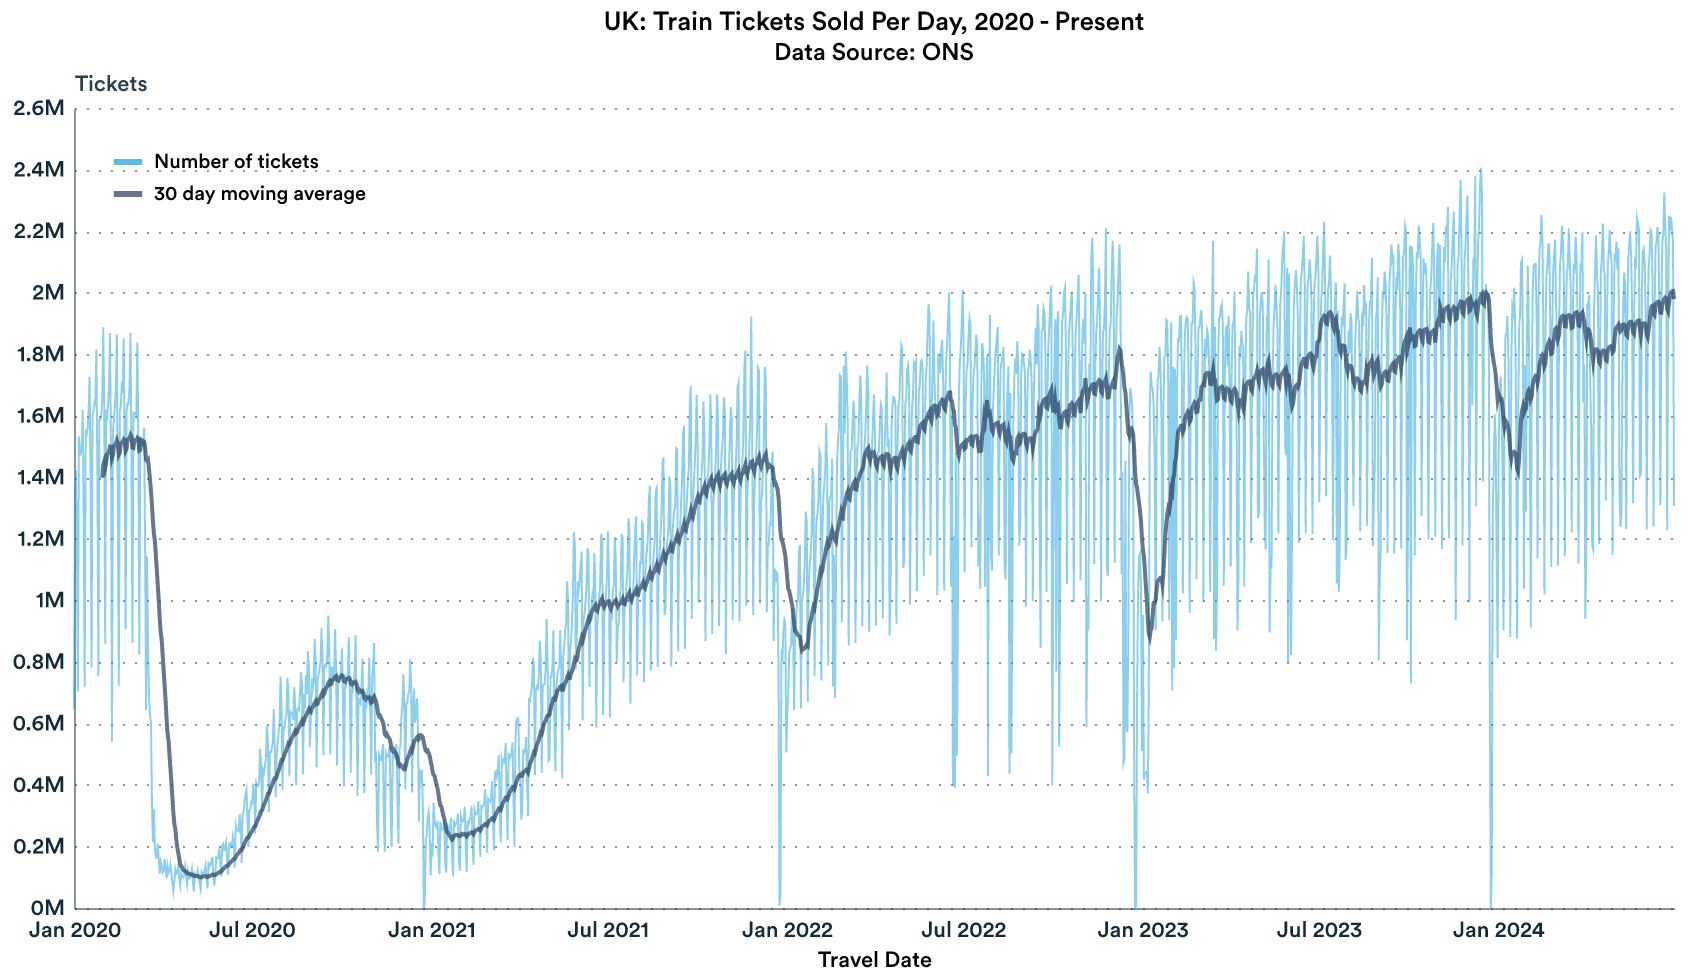

Source data for this figure (header and first rows):
Date of travel, Number of tickets, 30 day moving average
2020-01-01, 644896, 
2020-01-02, 1333001, 
2020-01-03, 1422923, 
2020-01-04, 1197102, 
2020-01-05, 703534, 
2020-01-06, 1532334, 
2020-01-07, 1472489, 
2020-01-08, 1473968, 
2020-01-09, 1513197, 
2020-01-10, 1618081, 
2020-01-11, 1235809, 
2020-01-12, 719071, 
2020-01-13, 1546627, 
2020-01-14, 1538002, 
2020-01-15, 1558475, 
2020-01-16, 1612730, 
2020-01-17, 1726180, 
2020-01-18, 1412687, 
2020-01-19, 781631, 
2020-01-20, 1604082, 
2020-01-21, 1614242, 
2020-01-22, 1635585, 
2020-01-23, 1657646, 
2020-01-24, 1816232, 
2020-01-25, 1404480, 
2020-01-26, 754863, 
2020-01-27, 1586748, 
2020-01-28, 1587360, 
2020-01-29, 1601934, 
2020-01-30, 1647703, 1398454
2020-01-31, 1887110, 1439861
2020-02-01, 1646165, 1450300
2020-02-02, 856831, 1431430
2020-02-03, 1620144, 1445531
2020-02-04, 1581262, 1474789
2020-02-05, 1636763, 1478270
2020-02-06, 1711592, 1486240
2020-02-07, 1868886, 1499404
2020-02-08, 1467784, 1497890
2020-02-09, 540338, 1461965
2020-02-10, 1550917, 1472469
2020-02-11, 1588610, 1501454
2020-02-12, 1633818, 1504360
2020-02-13, 1681578, 1509146
2020-02-14, 1864201, 1519337
2020-02-15, 1260569, 1507598
2020-02-16, 722253, 1474134
2020-02-17, 1618483, 1480994
2020-02-18, 1628350, 1509218
2020-02-19, 1698083, 1512351
2020-02-20, 1686720, 1514767
2020-02-21, 1851300, 1521957
2020-02-22, 1505025, 1516870
2020-02-23, 904978, 1486495
2020-02-24, 1615254, 1493521
2020-02-25, 1639571, 1523011
2020-02-26, 1637471, 1524702
2020-02-27, 1700849, 1528485
2020-02-28, 1869402, 1537400
2020-02-29, 1443805, 1530604
... 1,583 more rows
